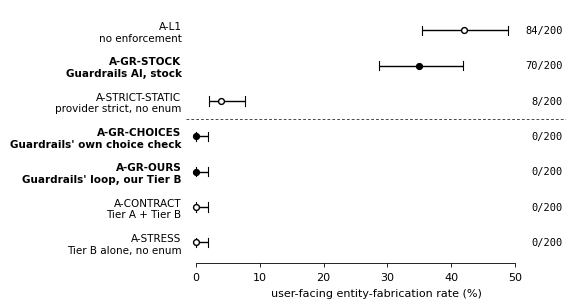

Recreate this plot in Python. (Note: this script raises an exception after producing the figure.)
"""Figure 2: the eight-arm comparison as a forest plot.

Numbers restated from Table 2 of the manuscript, which is itself produced by
scripts/reproduce_hallucination_ablation.py.  The degenerate
A-STATIC-ENUM-STALE arm is deliberately absent: it carries no comparison, and
plotting a zero next to three earned zeros would invite the wrong reading.
"""

import pathlib

import matplotlib
matplotlib.use("Agg")
import matplotlib.pyplot as plt

plt.rcParams.update({
    "font.family": "DejaVu Sans",
    "font.size": 8,
    "axes.linewidth": 0.6,
    "pdf.fonttype": 42,
})

# label, mechanism, estimate, lo, hi, k/N, bold
ARMS = [
    ("A-L1",            "no enforcement",                42.0, 35.4, 48.9, "84/200", False),
    ("A-GR-STOCK",      "Guardrails AI, stock",          35.0, 28.7, 41.8, "70/200", True),
    ("A-STRICT-STATIC", "provider strict, no enum",       4.0,  2.0,  7.7,  "8/200", False),
    ("A-GR-CHOICES",    "Guardrails' own choice check",   0.0,  0.0,  1.9,  "0/200", True),
    ("A-GR-OURS",       "Guardrails' loop, our Tier B",   0.0,  0.0,  1.9,  "0/200", True),
    ("A-CONTRACT",      "Tier A + Tier B",                0.0,  0.0,  1.9,  "0/200", False),
    ("A-STRESS",        "Tier B alone, no enum",          0.0,  0.0,  1.9,  "0/200", False),
]
SPLIT_AFTER = 3  # noqa: E262  # the rule separating "fabrication reaches the user" from "it does not"

fig, ax = plt.subplots(figsize=(4.9, 3.3))
ys = list(range(len(ARMS)))[::-1]

for y, (arm, mech, est, lo, hi, kn, bold) in zip(ys, ARMS):
    ax.plot([lo, hi], [y, y], color="black", lw=1.0, solid_capstyle="butt", zorder=2)
    for x in (lo, hi):
        ax.plot([x, x], [y - 0.13, y + 0.13], color="black", lw=0.8, zorder=2)
    ax.plot([est], [y], "o", ms=4.2, mfc="black" if bold else "white",
            mec="black", mew=1.0, zorder=3)
    ax.text(57.5, y, kn, ha="right", va="center", fontsize=7.5,
            family="DejaVu Sans Mono")

ax.axhline(len(ARMS) - SPLIT_AFTER - 0.5, color="black", lw=0.5, ls=(0, (4, 3)))

ax.set_yticks(ys)
ax.set_yticklabels([f"{a}\n{m}" for a, m, *_ in ARMS], fontsize=7.5)
for tick, (*_, bold) in zip(ax.get_yticklabels(), ARMS):
    if bold:
        tick.set_fontweight("bold")

ax.set_xlim(-1.5, 58)
ax.set_ylim(-0.6, len(ARMS) - 0.4)
ax.set_xticks([0, 10, 20, 30, 40, 50])
ax.set_xlabel("user-facing entity-fabrication rate (%)")
ax.spines[["top", "right", "left"]].set_visible(False)
ax.tick_params(axis="y", length=0)
ax.tick_params(axis="x", length=3, width=0.6)

# The x axis stops at 50; the k/N column lives beyond it.
ax.spines["bottom"].set_bounds(0, 50)

out = pathlib.Path(__file__).with_name("fig2_arms.pdf")
fig.savefig(out, bbox_inches="tight", pad_inches=0.02)
print("wrote", out)
